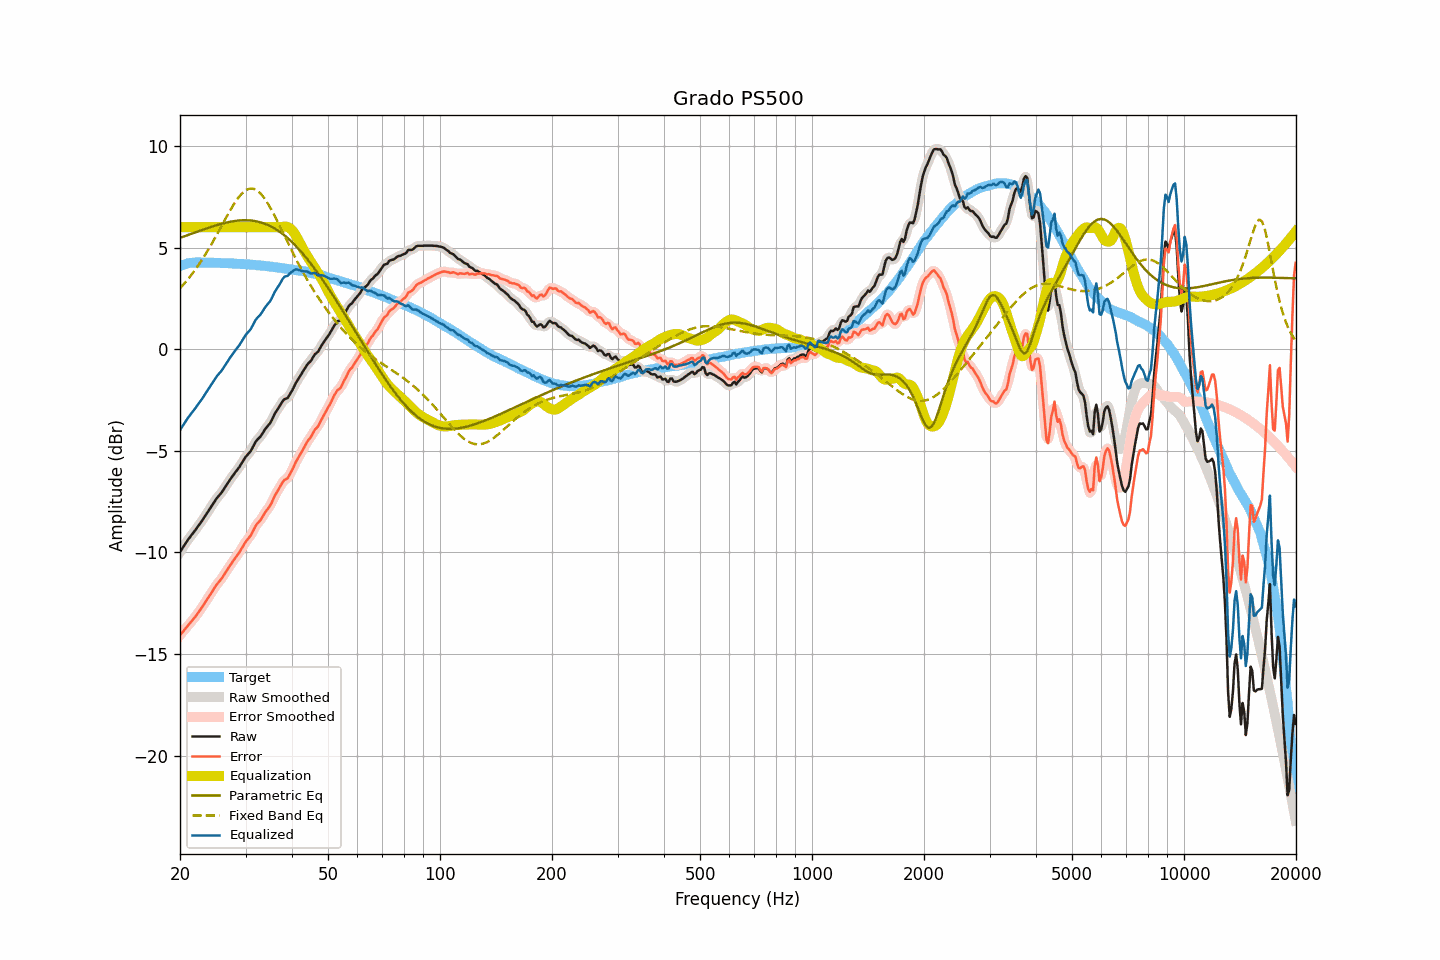

Data behind this chart, as committed beside it:
frequency, raw, smoothed, error, error_smoothed, equalization, parametric_eq, fixed_band_eq, equalized_raw, equalized_smoothed, target
20.00, -9.99, -9.99, -14.08, -14.08, 6.00, 5.48, 3.00, -3.99, -3.99, 4.09
20.20, -9.87, -9.86, -13.99, -13.98, 6.00, 5.51, 3.08, -3.87, -3.86, 4.12
20.40, -9.74, -9.74, -13.89, -13.89, 6.00, 5.54, 3.17, -3.74, -3.74, 4.15
20.61, -9.62, -9.62, -13.79, -13.79, 6.00, 5.56, 3.26, -3.62, -3.62, 4.17
20.81, -9.49, -9.50, -13.69, -13.70, 6.00, 5.59, 3.35, -3.49, -3.50, 4.20
21.02, -9.38, -9.38, -13.60, -13.60, 6.00, 5.62, 3.45, -3.38, -3.38, 4.23
21.23, -9.28, -9.27, -13.51, -13.51, 6.00, 5.65, 3.55, -3.28, -3.27, 4.24
21.44, -9.16, -9.17, -13.41, -13.42, 6.00, 5.68, 3.65, -3.16, -3.17, 4.25
21.66, -9.07, -9.07, -13.32, -13.32, 6.00, 5.71, 3.75, -3.07, -3.07, 4.26
21.87, -8.96, -8.96, -13.22, -13.22, 6.00, 5.73, 3.86, -2.96, -2.96, 4.26
22.09, -8.85, -8.86, -13.12, -13.12, 6.00, 5.76, 3.97, -2.85, -2.86, 4.27
22.31, -8.74, -8.75, -13.01, -13.01, 6.00, 5.79, 4.08, -2.74, -2.75, 4.27
22.54, -8.64, -8.64, -12.90, -12.90, 6.00, 5.82, 4.19, -2.64, -2.64, 4.27
22.76, -8.52, -8.53, -12.79, -12.79, 6.00, 5.85, 4.31, -2.52, -2.53, 4.26
22.99, -8.42, -8.41, -12.67, -12.67, 6.00, 5.87, 4.43, -2.42, -2.41, 4.25
23.22, -8.29, -8.29, -12.54, -12.54, 6.00, 5.90, 4.56, -2.29, -2.29, 4.25
23.45, -8.16, -8.17, -12.42, -12.42, 6.00, 5.93, 4.69, -2.16, -2.17, 4.25
23.69, -8.05, -8.04, -12.30, -12.30, 6.00, 5.96, 4.82, -2.05, -2.04, 4.25
23.92, -7.92, -7.93, -12.17, -12.18, 6.00, 5.98, 4.95, -1.92, -1.93, 4.25
24.16, -7.80, -7.80, -12.06, -12.06, 6.00, 6.01, 5.09, -1.80, -1.80, 4.26
24.40, -7.68, -7.68, -11.94, -11.94, 6.00, 6.03, 5.22, -1.68, -1.68, 4.26
24.65, -7.56, -7.56, -11.80, -11.81, 6.00, 6.06, 5.36, -1.56, -1.56, 4.25
24.89, -7.43, -7.44, -11.68, -11.69, 6.00, 6.08, 5.50, -1.43, -1.44, 4.25
25.14, -7.32, -7.33, -11.57, -11.57, 6.00, 6.11, 5.65, -1.32, -1.33, 4.25
25.39, -7.23, -7.23, -11.48, -11.48, 6.00, 6.13, 5.79, -1.23, -1.23, 4.25
25.65, -7.14, -7.14, -11.38, -11.38, 6.00, 6.15, 5.94, -1.14, -1.14, 4.24
25.91, -7.05, -7.04, -11.28, -11.27, 6.00, 6.17, 6.08, -1.05, -1.04, 4.23
26.16, -6.92, -6.92, -11.16, -11.16, 6.00, 6.19, 6.23, -0.92, -0.92, 4.23
26.43, -6.80, -6.80, -11.03, -11.03, 6.00, 6.21, 6.38, -0.80, -0.80, 4.23
26.69, -6.68, -6.67, -10.91, -10.90, 6.00, 6.23, 6.52, -0.68, -0.67, 4.23
26.96, -6.55, -6.55, -10.78, -10.78, 6.00, 6.25, 6.66, -0.55, -0.55, 4.23
27.23, -6.44, -6.44, -10.66, -10.66, 6.00, 6.27, 6.80, -0.44, -0.44, 4.23
27.50, -6.33, -6.32, -10.55, -10.55, 6.00, 6.28, 6.94, -0.33, -0.32, 4.23
27.77, -6.21, -6.22, -10.43, -10.43, 6.00, 6.29, 7.07, -0.21, -0.22, 4.21
28.05, -6.10, -6.11, -10.32, -10.32, 6.00, 6.31, 7.19, -0.10, -0.11, 4.21
28.33, -6.00, -6.00, -10.21, -10.21, 6.00, 6.32, 7.31, -0.00, -0.00, 4.20
28.62, -5.90, -5.90, -10.10, -10.10, 6.00, 6.33, 7.42, 0.10, 0.10, 4.20
28.90, -5.79, -5.79, -9.99, -9.98, 6.00, 6.33, 7.52, 0.21, 0.21, 4.20
29.19, -5.67, -5.66, -9.85, -9.86, 6.00, 6.34, 7.62, 0.33, 0.34, 4.19
29.48, -5.53, -5.53, -9.73, -9.72, 6.00, 6.34, 7.69, 0.47, 0.47, 4.19
29.78, -5.41, -5.41, -9.59, -9.59, 6.00, 6.34, 7.77, 0.59, 0.59, 4.18
30.08, -5.29, -5.29, -9.47, -9.47, 6.00, 6.34, 7.82, 0.71, 0.71, 4.18
30.38, -5.20, -5.20, -9.37, -9.37, 6.00, 6.34, 7.86, 0.80, 0.80, 4.17
30.68, -5.11, -5.11, -9.27, -9.27, 6.00, 6.34, 7.89, 0.89, 0.89, 4.17
30.99, -5.02, -5.00, -9.17, -9.16, 6.00, 6.33, 7.90, 0.98, 1.00, 4.16
31.30, -4.87, -4.86, -9.02, -9.02, 6.00, 6.32, 7.90, 1.13, 1.14, 4.15
31.61, -4.72, -4.72, -8.87, -8.86, 6.00, 6.31, 7.88, 1.28, 1.28, 4.15
31.93, -4.57, -4.58, -8.71, -8.72, 6.00, 6.30, 7.85, 1.43, 1.42, 4.14
32.24, -4.46, -4.47, -8.59, -8.60, 6.00, 6.28, 7.80, 1.54, 1.53, 4.13
32.57, -4.39, -4.38, -8.51, -8.50, 6.00, 6.26, 7.74, 1.61, 1.62, 4.12
32.89, -4.30, -4.29, -8.43, -8.41, 6.00, 6.24, 7.67, 1.70, 1.71, 4.12
33.22, -4.18, -4.18, -8.29, -8.30, 6.00, 6.22, 7.58, 1.82, 1.82, 4.11
33.55, -4.06, -4.06, -8.17, -8.17, 6.00, 6.19, 7.48, 1.94, 1.94, 4.11
33.89, -3.94, -3.94, -8.03, -8.04, 6.00, 6.16, 7.37, 2.06, 2.06, 4.09
34.23, -3.84, -3.84, -7.93, -7.93, 6.00, 6.13, 7.25, 2.16, 2.16, 4.09
34.57, -3.75, -3.74, -7.82, -7.82, 6.00, 6.10, 7.12, 2.25, 2.26, 4.08
34.92, -3.65, -3.64, -7.71, -7.70, 6.00, 6.06, 6.98, 2.35, 2.36, 4.06
35.27, -3.51, -3.50, -7.57, -7.55, 6.00, 6.02, 6.84, 2.49, 2.50, 4.06
35.62, -3.34, -3.34, -7.38, -7.39, 6.00, 5.98, 6.69, 2.66, 2.66, 4.05
35.97, -3.17, -3.19, -7.21, -7.23, 6.00, 5.93, 6.54, 2.83, 2.81, 4.03
... 635 more rows
